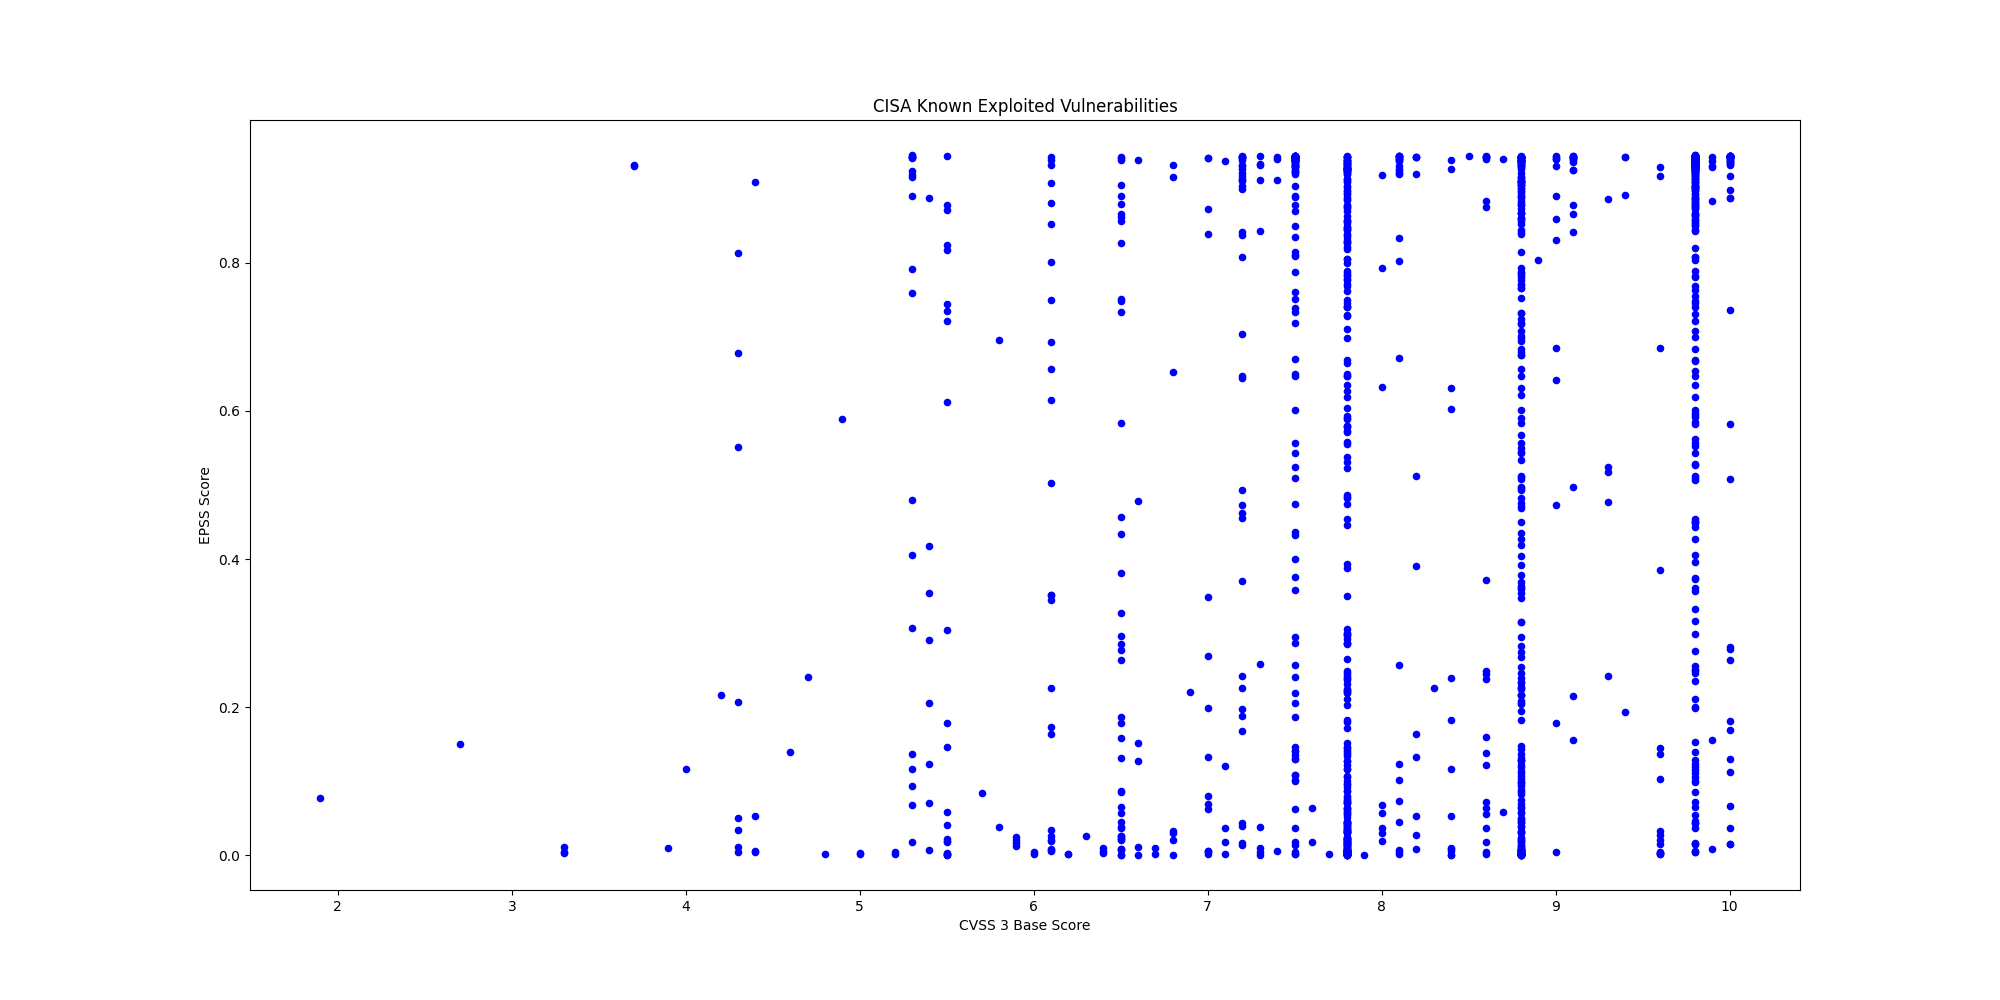

Data behind this chart, as committed beside it:
CVE, CVSS3, EPSS, EPSS Percentile, Description, Vendor, Product
CVE-2025-32463, 9.3, 0.2416, 0.9589, Sudo contains an inclusion of functional…, Sudo, Sudo
CVE-2025-59689, 6.1, 0.00743, 0.7215, Libraesva Email Security Gateway (ESG) c…, Libraesva, Email Security Gateway
CVE-2025-10035, 10.0, 0.1696, 0.9475, Fortra GoAnywhere MFT contains a deseria…, Fortra, GoAnywhere MFT
CVE-2025-20352, 7.7, 0.00177, 0.3965, Cisco IOS and IOS XE contains a stack-ba…, Cisco, IOS and IOS XE
CVE-2021-21311, 7.2, 0.9129, 0.9964, Adminer contains a server-side request f…, Adminer, Adminer
CVE-2025-20362, 6.5, 0.00681, 0.7076, Cisco Secure Firewall Adaptive Security …, Cisco, Secure Firewall Adaptive Security Applia…
CVE-2025-20333, 9.9, 0.00838, 0.739, Cisco Secure Firewall Adaptive Security …, Cisco, Secure Firewall Adaptive Security Applia…
CVE-2025-10585, 8.8, 0.0383, 0.877, Google Chromium contains a type confusio…, Google, Chromium V8
CVE-2025-5086, 9.0, 0.6422, 0.984, Dassault Systèmes DELMIA Apriso contains…, Dassault Systèmes, DELMIA Apriso
CVE-2025-38352, 7.4, 0.0058, 0.6799, Linux kernel contains a time-of-check ti…, Linux, Kernel
CVE-2025-48543, 8.8, 0.00085, 0.2579, Android Runtime contains a use-after-fre…, Android, Runtime
CVE-2025-53690, 9.0, 0.1786, 0.9492, Sitecore Experience Manager (XM), Experi…, Sitecore, Multiple Products
CVE-2023-50224, , 0.05729, 0.9009, TP-Link TL-WR841N contains an authentica…, TP-Link, TL-WR841N
CVE-2025-9377, 7.2, 0.1874, 0.9507, TP-Link Archer C7(EU) and TL-WR841N/ND(M…, TP-Link, Multiple Routers
CVE-2020-24363, 8.8, 0.2678, 0.9619, TP-link TL-WA855RE contains a missing au…, TP-Link, TL-WA855RE
CVE-2025-55177, 5.4, 0.00641, 0.6969, Meta Platforms WhatsApp contains an inco…, Meta Platforms, WhatsApp
CVE-2025-57819, 9.8, 0.5971, 0.9821, Sangoma FreePBX contains an authenticati…, Sangoma, FreePBX
CVE-2025-7775, 9.8, 0.0655, 0.9078, Citrix NetScaler ADC and NetScaler Gatew…, Citrix, NetScaler
CVE-2025-48384, 8.0, 0.06825, 0.9098, Git contains a link following vulnerabil…, Git, Git
CVE-2024-8068, 8.0, 0.0303, 0.8615, Citrix Session Recording contains an imp…, Citrix, Session Recording
CVE-2024-8069, 8.0, 0.6321, 0.9836, Citrix Session Recording contains a dese…, Citrix, Session Recording
CVE-2025-43300, 8.8, 0.0035, 0.5679, Apple iOS, iPadOS, and macOS contain an …, Apple, iOS, iPadOS, and macOS
CVE-2025-54948, 9.4, 0.193, 0.9517, Trend Micro Apex One Management Console …, Trend Micro, Apex One
CVE-2025-8876, 8.8, 0.2035, 0.9535, N-able N-Central contains a command inje…, N-able, N-Central
CVE-2025-8875, 7.8, 0.07753, 0.9162, N-able N-Central contains an insecure de…, N-able, N-Central
CVE-2025-8088, 8.8, 0.04306, 0.8843, RARLAB WinRAR contains a path traversal …, RARLAB, WinRAR
CVE-2007-0671, 8.8, 0.6836, 0.9857, Microsoft Office Excel contains a remote…, Microsoft, Office
CVE-2013-3893, 8.8, 0.8609, 0.9936, Microsoft Internet Explorer contains a m…, Microsoft, Internet Explorer
CVE-2020-25078, 7.5, 0.942, 0.9992, D-Link DCS-2530L and DCS-2670L devices c…, D-Link, DCS-2530L and DCS-2670L Devices
CVE-2020-25079, 8.8, 0.4269, 0.9739, D-Link DCS-2530L and DCS-2670L devices c…, D-Link, DCS-2530L and DCS-2670L Devices
CVE-2022-40799, 8.8, 0.5834, 0.9814, D-Link DNR-322L contains a download of c…, D-Link, DNR-322L
CVE-2023-2533, 8.4, 0.6022, 0.9823, PaperCut NG/MF contains a cross-site req…, PaperCut, NG/MF
CVE-2025-20337, 10.0, 0.0147, 0.8029, Cisco Identity Services Engine contains …, Cisco, Identity Services Engine
CVE-2025-20281, 10.0, 0.0151, 0.8059, Cisco Identity Services Engine contains …, Cisco, Identity Services Engine
CVE-2025-2775, 9.3, 0.5182, 0.9783, SysAid On-Prem contains an improper rest…, SysAid, SysAid On-Prem
CVE-2025-2776, 9.3, 0.4765, 0.9765, SysAid On-Prem contains an improper rest…, SysAid, SysAid On-Prem
CVE-2025-6558, 8.8, 0.00051, 0.1563, Google Chromium contains an improper inp…, Google, Chromium
CVE-2025-54309, 9.0, 0.4728, 0.9763, CrushFTP contains an unprotected alterna…, CrushFTP, CrushFTP
CVE-2025-49704, 8.8, 0.6215, 0.9832, Microsoft SharePoint contains a code inj…, Microsoft, SharePoint
CVE-2025-49706, 6.5, 0.1788, 0.9492, Microsoft SharePoint contains an imprope…, Microsoft, SharePoint
CVE-2025-53770, 9.8, 0.8792, 0.9945, Microsoft SharePoint Server on-premises …, Microsoft, SharePoint
CVE-2025-25257, 9.8, 0.3958, 0.9722, Fortinet FortiWeb contains a SQL injecti…, Fortinet, FortiWeb
CVE-2025-47812, 10.0, 0.9172, 0.9967, Wing FTP Server contains an improper neu…, Wing FTP Server, Wing FTP Server
CVE-2025-5777, 7.5, 0.4739, 0.9763, Citrix NetScaler ADC and Gateway contain…, Citrix, NetScaler ADC and Gateway
CVE-2019-9621, 7.5, 0.9387, 0.9987, Synacor Zimbra Collaboration Suite (ZCS)…, Synacor, Zimbra Collaboration Suite (ZCS)
CVE-2019-5418, 7.5, 0.9434, 0.9995, Rails Ruby on Rails contains a path trav…, Rails, Ruby on Rails
CVE-2016-10033, 9.8, 0.9441, 0.9997, PHPMailer contains a command injection v…, PHP, PHPMailer
CVE-2014-3931, 9.8, 0.6183, 0.983, Multi-Router Looking Glass (MRLG) contai…, Looking Glass, Multi-Router Looking Glass (MRLG)
CVE-2025-6554, 8.1, 0.00122, 0.3215, Google Chromium V8 contains a type confu…, Google, Chromium V8
CVE-2025-48928, 4.0, 0.1164, 0.9343, TeleMessage TM SGNL contains an exposure…, TeleMessage, TM SGNL
CVE-2025-48927, 5.3, 0.09335, 0.9248, TeleMessage TM SGNL contains an initiali…, TeleMessage, TM SGNL
CVE-2025-6543, 9.8, 0.01659, 0.8143, Citrix NetScaler ADC and Gateway contain…, Citrix, NetScaler ADC and Gateway
CVE-2019-6693, 6.5, 0.7488, 0.9883, Fortinet FortiOS contains a use of hard-…, Fortinet, FortiOS
CVE-2024-0769, 5.3, 0.7593, 0.9888, D-Link DIR-859 routers contain a path tr…, D-Link, DIR-859 Router
CVE-2024-54085, 9.8, 0.2109, 0.9547, AMI MegaRAC SPx contains an authenticati…, AMI, MegaRAC SPx
CVE-2023-0386, 7.8, 0.5889, 0.9817, Linux Kernel contains an improper owners…, Linux, Kernel
CVE-2023-33538, 8.8, 0.9079, 0.9961, TP-Link TL-WR940N V2/V4, TL-WR841N V8/V1…, TP-Link, Multiple Routers
CVE-2025-43200, 4.8, 0.00141, 0.3493, Apple iOS, iPadOS, macOS, watchOS, and v…, Apple, Multiple Products
CVE-2025-33053, 8.8, 0.2457, 0.9594, Microsoft Windows contains an external c…, Microsoft, Windows
CVE-2025-24016, 9.9, 0.938, 0.9986, Wazuh contains a deserialization of untr…, Wazuh, Wazuh Server
... 1,362 more rows
